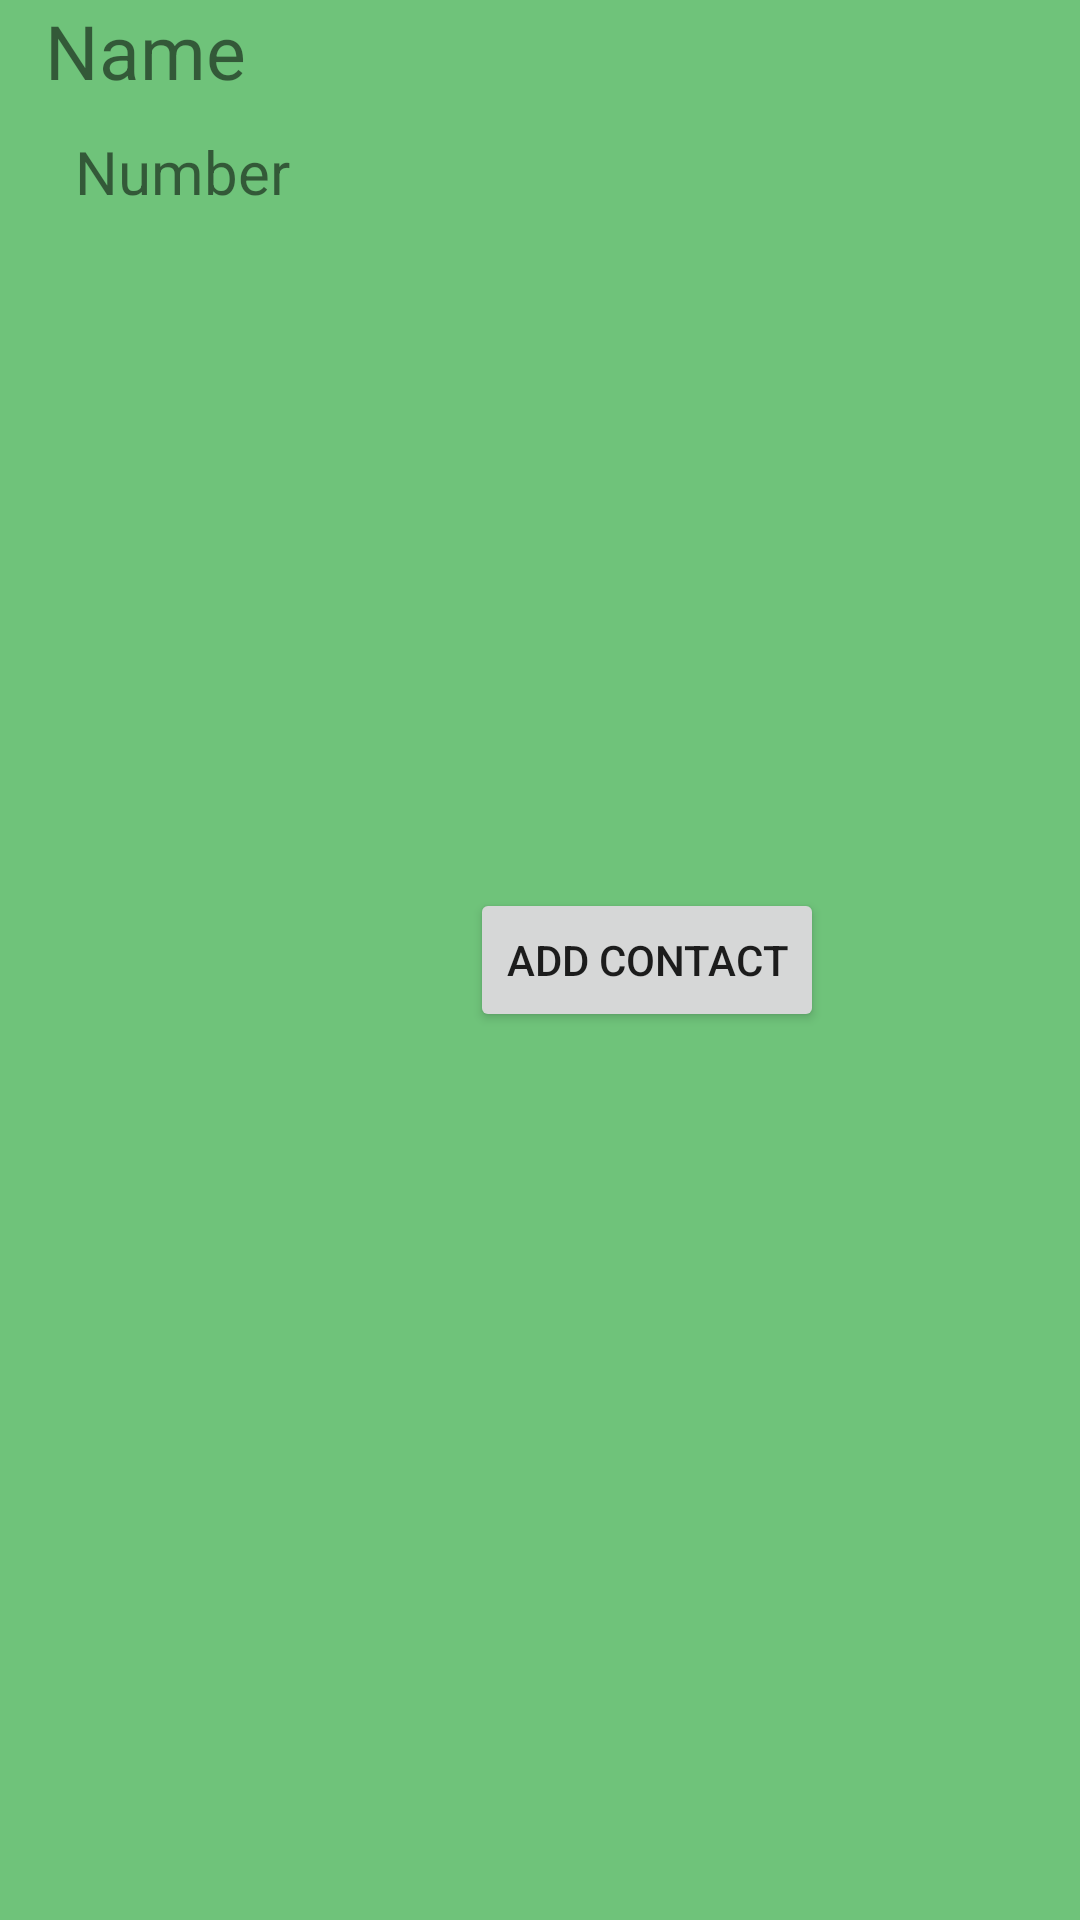

Here is an Android app screen rendered from its layout file. Give the layout XML and the strings, colors and styles it references.
<!-- AndroidManifest.xml: application theme AppTheme -->
<!-- res/layout/contact_row.xml -->
<?xml version="1.0" encoding="utf-8"?>
<RelativeLayout xmlns:android="http://schemas.android.com/apk/res/android"
     android:layout_width="match_parent"
    android:layout_height="wrap_content" android:layout_margin="15dp"
    android:background="#b83baf4a"
    >

    <ImageView
        android:layout_width="wrap_content"
        android:layout_height="wrap_content"
        android:id="@+id/contact_photo"
        android:layout_marginRight="15dp"
        />
    <LinearLayout
        android:layout_width="wrap_content"
        android:layout_height="wrap_content"
        android:orientation="vertical"
        android:layout_toRightOf="@id/contact_photo"
        android:id="@+id/info_layout">

        <TextView
            android:layout_width="match_parent"
            android:layout_height="wrap_content"
            android:text="Name"
            android:textSize="25dp"
            android:layout_marginBottom="5dp"
            android:id="@+id/contact_name"/>
        <TextView
            android:layout_width="match_parent"
            android:layout_height="wrap_content"
            android:text="Number"
            android:textSize="20dp"
            android:layout_marginLeft="10dp"
            android:layout_marginTop="5dp"
            android:id="@+id/contact_phone"/>

    </LinearLayout>
    <Button
        android:layout_width="wrap_content"
        android:layout_height="wrap_content"
        android:text="Add contact"
        android:layout_marginLeft="60dp"
        android:layout_centerVertical="true"
        android:layout_toRightOf="@id/info_layout"
        />

</RelativeLayout>
<!-- resources referenced by this layout -->
<resources>
  <style name="AppTheme" parent="Theme.AppCompat.Light.DarkActionBar">
          
      </style>
</resources>
